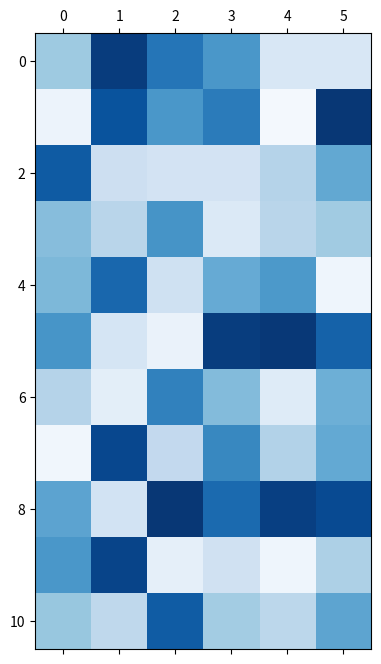

This figure's Python source: (Note: this script raises an exception after producing the figure.)
import numpy as np
import matplotlib.pyplot as plt

# 设置种子以确保结果可重现
np.random.seed(42)

# 生成测试数据 (6列 11行)
# 每个格子的值为浮动在 0 到 100 之间的浮点数
data = np.random.uniform(0, 100, (3, 11, 6))

# 计算每行的平均值和方差
mean_values = np.mean(data, axis=1)  # 计算每行的平均值
var_values = np.var(data, axis=1)    # 计算每行的方差

# 创建图形
fig, ax = plt.subplots(figsize=(12, 8))

# 绘制数据矩阵
# 我们通过 'imshow' 绘制每个格子的数值，并显示数值
cax = ax.matshow(data[0], cmap="Blues", vmin=0, vmax=100)

# 在每个格子中显示对应的数值
for i in range(3):  # 3行
    for j in range(11):  # 11列
        ax.text(j, i, f'{data[i, j]:.2f}', ha='center', va='center', color='black')

# 设置 x 和 y 轴标签
ax.set_xticks(np.arange(6))
ax.set_xticklabels(['普通取点', '优化取点', '梯度下降', '平均数', '方差'])
ax.set_yticks(np.arange(3))
ax.set_yticklabels(['Testcase 1', 'Testcase 2', 'Testcase 3'])

# 设置标题
plt.title('测试数据矩阵及每行平均值与方差')

# 在图表下方添加平均值和方差
# 设置平均值和方差的数值标签
for i in range(3):
    ax.text(3, i, f'Mean: {mean_values[i, -1]:.2f}', ha='center', va='center', color='black', fontsize=12)
    ax.text(4, i, f'Var: {var_values[i, -1]:.2f}', ha='center', va='center', color='black', fontsize=12)

# 显示图表
plt.colorbar(cax, ax=ax, label='数值范围 (0-100)')

# 设置图形边距
plt.tight_layout()
plt.show()
